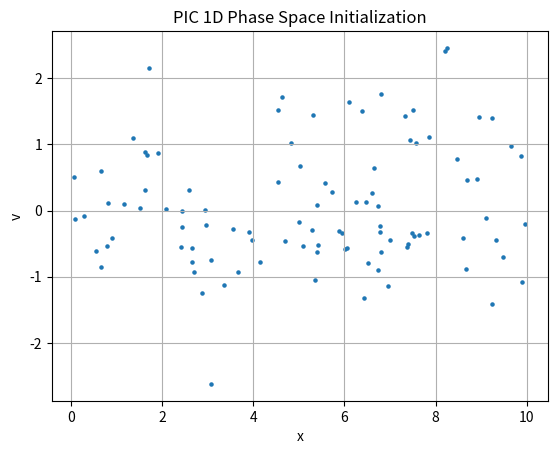

The script that saved this image:
%matplotlib inline
import numpy as np
import matplotlib.pyplot as plt
def pic_1d():
    x = np.random.rand(100) * 10
    v = np.random.randn(100)
    plt.scatter(x, v, s=5)
    plt.title("PIC 1D Phase Space Initialization")
    plt.xlabel("x"); plt.ylabel("v")
    plt.grid(True); plt.savefig("pic1d.png")
if __name__ == "__main__": pic_1d()
